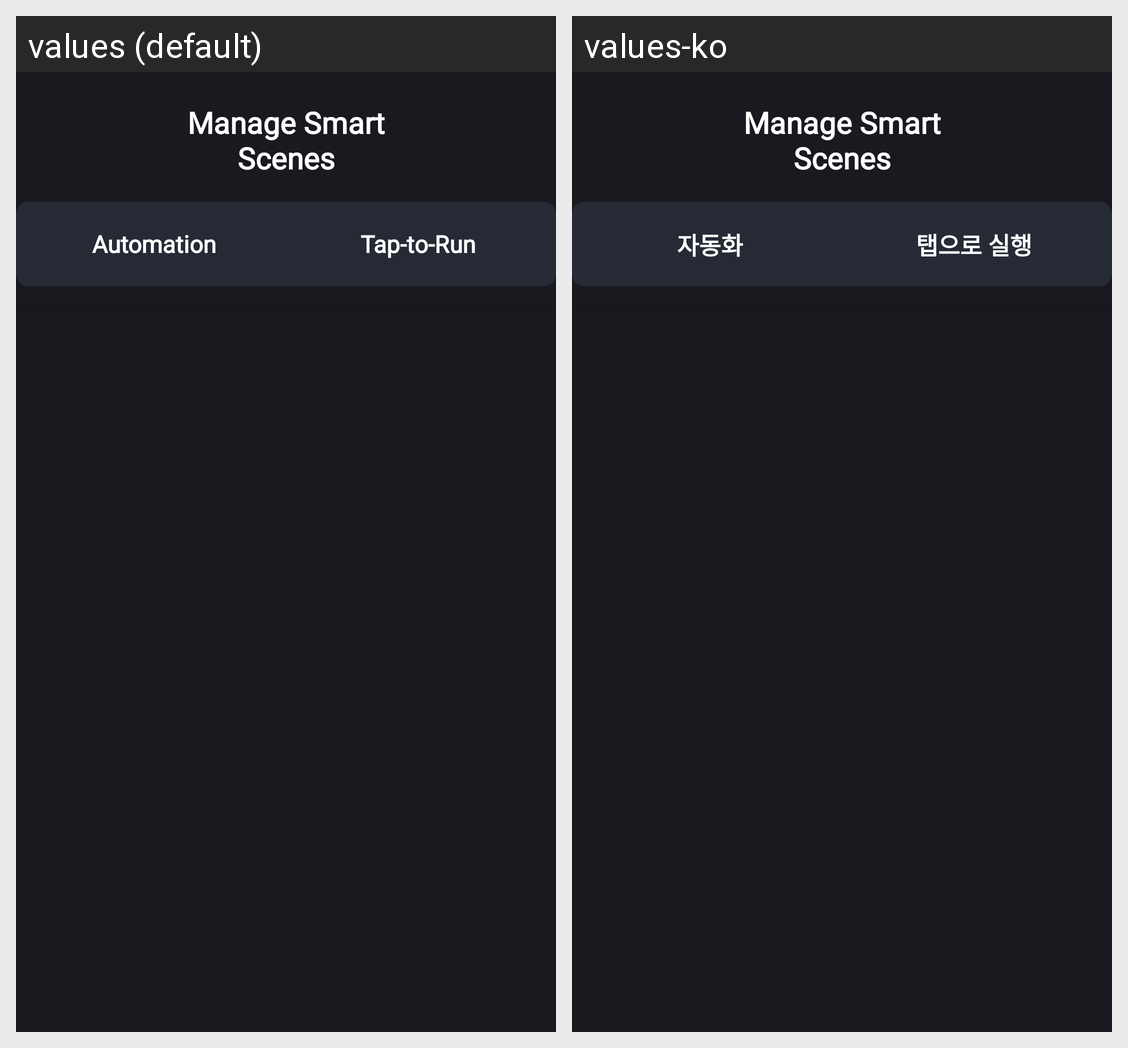

The same Android screen rendered under two of its app's locales, left to right. List the strings drawn on it with the default value and each locale's translation.
Android screen res/layout/activity_manage_scenes.xml rendered under 2 locales, left to right: values (default), values-ko. Device: Nexus 5 (rendered at 1080×1920; each locale shown at half size, 540×960, under a caption strip naming it); theme Theme.SmartHome.
Strings drawn on this screen, with the default value and each locale's value (text and hints the layout hard-codes, and strings that could not be matched under every locale, appear in the picture but are not listed):

manage_smart_scenes
  values: Manage Smart Scenes
  values-ko: Manage Smart Scenes  [not translated; the default value is used]

automation
  values: Automation
  values-ko: 자동화

tap_to_run
  values: Tap-to-Run
  values-ko: 탭으로 실행
